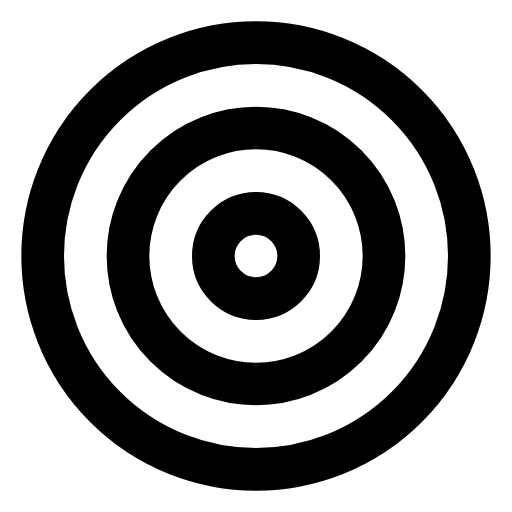
t = 0.00 s
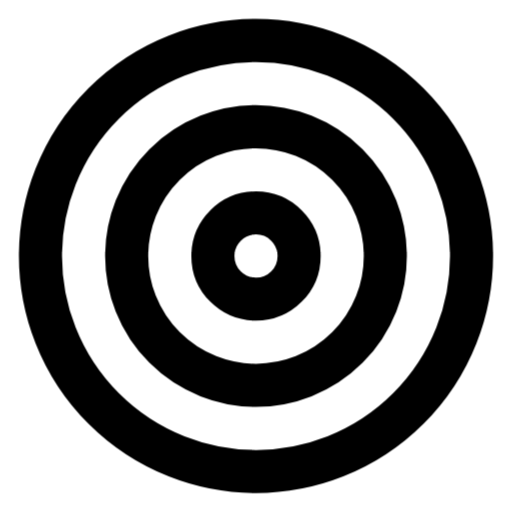
t = 0.25 s
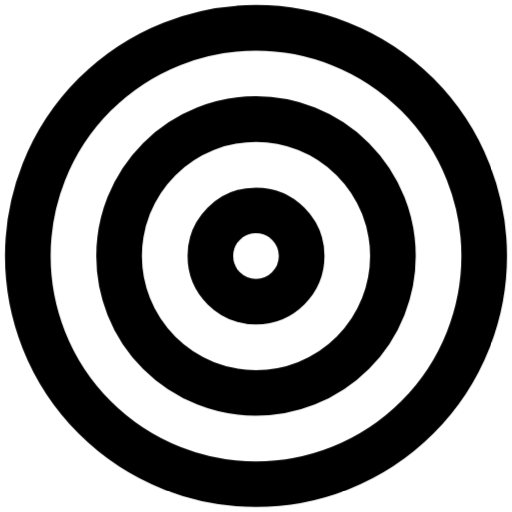
t = 0.75 s
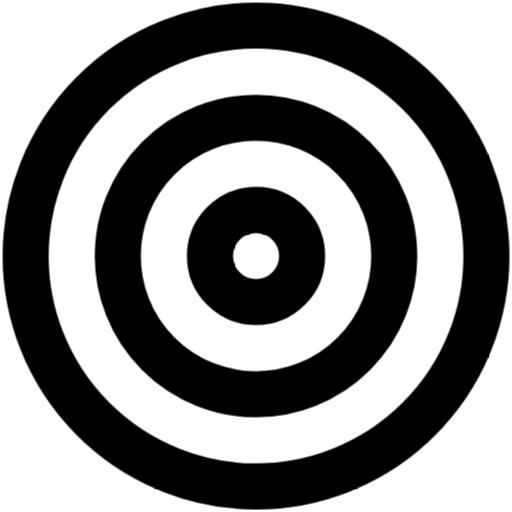
t = 1.00 s
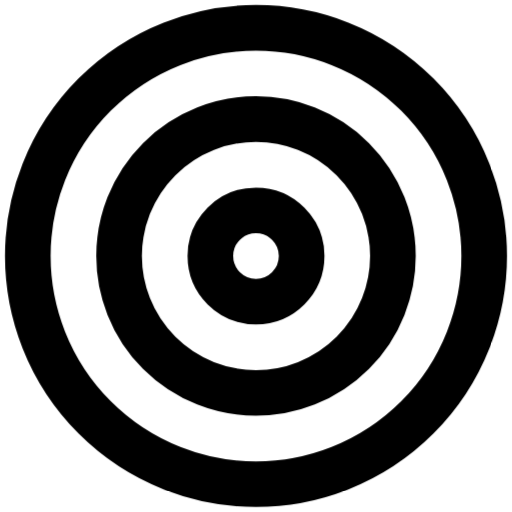
t = 1.25 s
t = 1.75 s: frame unchanged from t = 0.25 s, image omitted

The animated SVG that drew these frames (rendered in a browser with its animation timeline set to each time). Animation: 1 CSS @keyframes rule; one cycle of 2.00 s, repeats indefinitely.

<svg xmlns="http://www.w3.org/2000/svg" viewBox="0 0 24 24" fill="none" stroke="currentColor" stroke-width="2" stroke-linecap="round" stroke-linejoin="round" id="pulse-target">
<style>
  @keyframes pulse-target {
    0%, 100% { transform: scale(1); }
    50% { transform: scale(1.08); }
  }
  #pulse-target {
    animation: pulse-target 2s ease-in-out infinite;
    transform-origin: center center;
    transform-box: fill-box;
  }
</style><circle cx="12" cy="12" r="10"/><circle cx="12" cy="12" r="6"/><circle cx="12" cy="12" r="2"/></svg>
